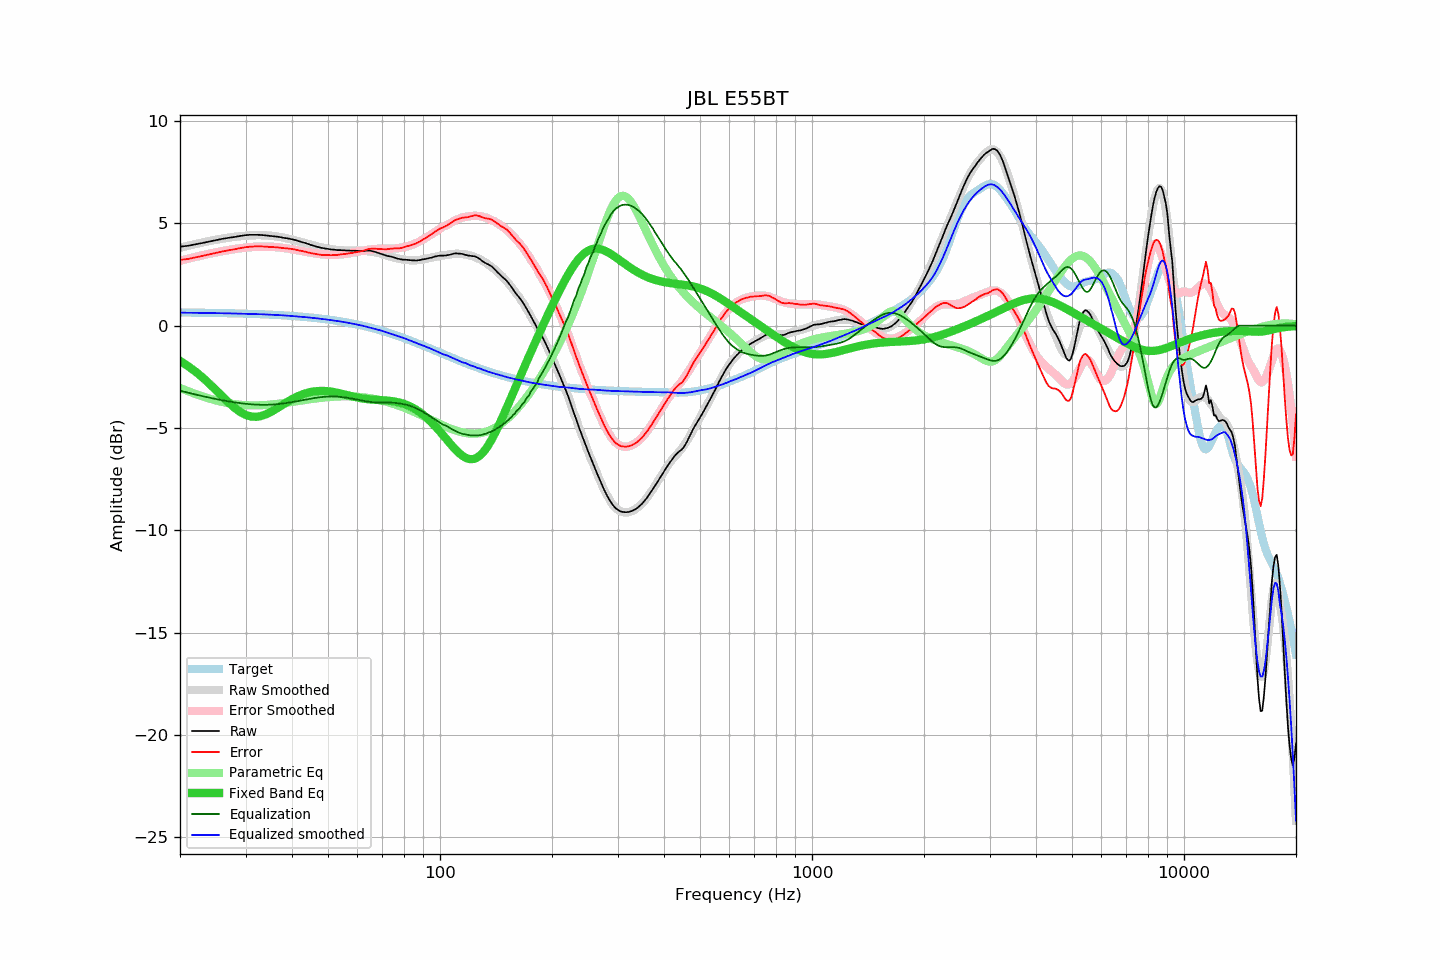

The data file committed next to this chart (first rows):
frequency, raw, error, smoothed, error_smoothed, equalization, parametric_eq, equalized_raw, equalized_smoothed, target
20, 3.86, 3.22, 3.81, 3.18, -3.18, -1.72, 0.69, 0.64, 0.65
21, 3.90, 3.26, 3.91, 3.27, -3.27, -1.97, 0.63, 0.63, 0.64
22, 3.97, 3.33, 3.99, 3.36, -3.36, -2.24, 0.61, 0.63, 0.64
23, 4.04, 3.41, 4.07, 3.44, -3.44, -2.53, 0.60, 0.62, 0.63
24, 4.11, 3.48, 4.14, 3.52, -3.52, -2.84, 0.60, 0.62, 0.63
25, 4.18, 3.56, 4.20, 3.59, -3.59, -3.15, 0.60, 0.61, 0.62
26, 4.24, 3.63, 4.25, 3.65, -3.65, -3.46, 0.60, 0.61, 0.62
27, 4.29, 3.68, 4.30, 3.70, -3.70, -3.75, 0.59, 0.60, 0.61
28, 4.33, 3.73, 4.34, 3.74, -3.74, -4.00, 0.59, 0.60, 0.60
29, 4.38, 3.79, 4.37, 3.78, -3.78, -4.21, 0.60, 0.59, 0.60
30, 4.42, 3.84, 4.40, 3.81, -3.81, -4.36, 0.61, 0.58, 0.59
31, 4.44, 3.86, 4.41, 3.84, -3.84, -4.44, 0.60, 0.58, 0.58
32, 4.44, 3.87, 4.42, 3.86, -3.86, -4.45, 0.59, 0.57, 0.57
33, 4.43, 3.87, 4.42, 3.86, -3.86, -4.42, 0.57, 0.56, 0.56
34, 4.41, 3.86, 4.41, 3.86, -3.86, -4.34, 0.55, 0.55, 0.55
35, 4.38, 3.84, 4.40, 3.86, -3.86, -4.23, 0.53, 0.54, 0.54
36, 4.36, 3.83, 4.37, 3.84, -3.84, -4.10, 0.52, 0.53, 0.53
37, 4.33, 3.82, 4.34, 3.82, -3.82, -3.96, 0.51, 0.52, 0.52
38, 4.29, 3.79, 4.30, 3.80, -3.80, -3.83, 0.49, 0.50, 0.50
39, 4.26, 3.77, 4.26, 3.77, -3.77, -3.71, 0.49, 0.49, 0.49
40, 4.22, 3.75, 4.21, 3.73, -3.73, -3.59, 0.49, 0.47, 0.48
41, 4.17, 3.71, 4.16, 3.70, -3.70, -3.49, 0.47, 0.46, 0.46
42, 4.11, 3.67, 4.11, 3.66, -3.66, -3.41, 0.45, 0.44, 0.45
43, 4.06, 3.63, 4.06, 3.63, -3.63, -3.34, 0.43, 0.43, 0.43
44, 4.00, 3.59, 4.00, 3.60, -3.60, -3.28, 0.41, 0.41, 0.42
45, 3.94, 3.55, 3.95, 3.56, -3.56, -3.24, 0.38, 0.39, 0.40
46, 3.89, 3.51, 3.91, 3.53, -3.53, -3.21, 0.36, 0.37, 0.38
47, 3.84, 3.48, 3.86, 3.51, -3.51, -3.19, 0.33, 0.35, 0.36
48, 3.80, 3.46, 3.82, 3.49, -3.49, -3.19, 0.31, 0.33, 0.34
49, 3.77, 3.45, 3.79, 3.47, -3.47, -3.19, 0.30, 0.31, 0.32
50, 3.75, 3.45, 3.76, 3.46, -3.46, -3.20, 0.29, 0.29, 0.30
51, 3.72, 3.44, 3.73, 3.46, -3.46, -3.22, 0.26, 0.27, 0.28
52, 3.71, 3.46, 3.71, 3.46, -3.46, -3.25, 0.25, 0.25, 0.26
53, 3.69, 3.46, 3.70, 3.47, -3.47, -3.28, 0.23, 0.23, 0.23
54, 3.69, 3.48, 3.68, 3.48, -3.48, -3.31, 0.21, 0.20, 0.21
55, 3.68, 3.50, 3.68, 3.49, -3.49, -3.35, 0.19, 0.18, 0.19
56, 3.67, 3.51, 3.67, 3.51, -3.51, -3.38, 0.16, 0.16, 0.16
57, 3.67, 3.54, 3.67, 3.54, -3.54, -3.42, 0.14, 0.13, 0.14
58, 3.66, 3.55, 3.67, 3.56, -3.56, -3.45, 0.10, 0.11, 0.11
59, 3.66, 3.58, 3.67, 3.59, -3.59, -3.48, 0.07, 0.08, 0.08
60, 3.65, 3.60, 3.67, 3.62, -3.62, -3.51, 0.03, 0.05, 0.05
61, 3.65, 3.63, 3.67, 3.64, -3.64, -3.54, 0.01, 0.02, 0.03
62, 3.65, 3.66, 3.66, 3.67, -3.67, -3.56, -0.02, -0.01, -0.00
63, 3.66, 3.70, 3.65, 3.69, -3.69, -3.58, -0.03, -0.04, -0.03
64, 3.67, 3.74, 3.64, 3.71, -3.71, -3.59, -0.04, -0.07, -0.06
65, 3.66, 3.76, 3.63, 3.72, -3.72, -3.60, -0.06, -0.10, -0.09
66, 3.63, 3.76, 3.61, 3.74, -3.74, -3.61, -0.10, -0.13, -0.13
67, 3.60, 3.76, 3.58, 3.75, -3.75, -3.62, -0.14, -0.16, -0.16
68, 3.56, 3.75, 3.56, 3.75, -3.75, -3.63, -0.19, -0.19, -0.19
69, 3.52, 3.75, 3.53, 3.76, -3.76, -3.64, -0.23, -0.23, -0.22
70, 3.48, 3.74, 3.50, 3.76, -3.76, -3.64, -0.28, -0.26, -0.26
71, 3.44, 3.73, 3.46, 3.76, -3.76, -3.65, -0.32, -0.29, -0.29
72, 3.41, 3.74, 3.43, 3.76, -3.76, -3.66, -0.35, -0.33, -0.32
73, 3.39, 3.75, 3.39, 3.76, -3.76, -3.67, -0.37, -0.37, -0.36
74, 3.37, 3.77, 3.36, 3.76, -3.76, -3.68, -0.39, -0.40, -0.39
75, 3.34, 3.77, 3.33, 3.77, -3.77, -3.70, -0.42, -0.43, -0.43
76, 3.31, 3.78, 3.31, 3.77, -3.77, -3.72, -0.46, -0.47, -0.46
77, 3.27, 3.77, 3.28, 3.79, -3.79, -3.74, -0.51, -0.50, -0.50
78, 3.25, 3.79, 3.26, 3.80, -3.80, -3.76, -0.55, -0.54, -0.54
79, 3.23, 3.80, 3.24, 3.82, -3.82, -3.79, -0.58, -0.57, -0.57
... 553 more rows
